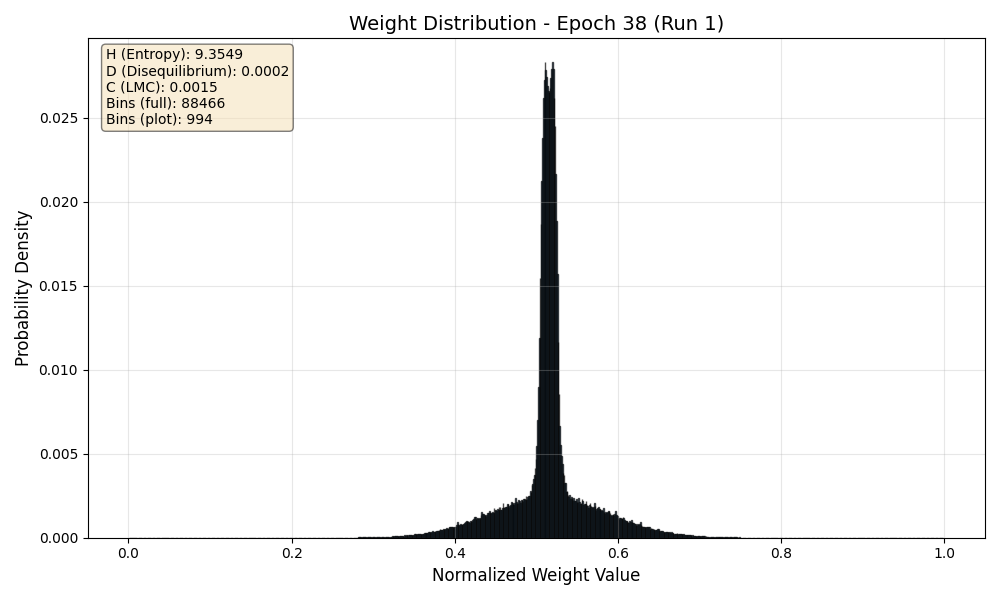

Values plotted in this chart, from the file beside it:
Bin_Center, Probability
0.000005652, 0.00000003454
0.00001696, 0.0000000001
0.00002826, 0.0000000001
0.00003956, 0.0000000001
0.00005087, 0.0000000001
0.00006217, 0.0000000001
0.00007347, 0.0000000001
0.00008478, 0.0000000001
0.00009608, 0.0000000001
0.0001074, 0.0000000001
0.0001187, 0.0000000001
0.00013, 0.0000000001
0.0001413, 0.0000000001
0.0001526, 0.0000000001
0.0001639, 0.0000000001
0.0001752, 0.0000000001
0.0001865, 0.0000000001
0.0001978, 0.0000000001
0.0002091, 0.0000000001
0.0002204, 0.0000000001
0.0002317, 0.0000000001
0.000243, 0.0000000001
0.0002543, 0.0000000001
0.0002656, 0.0000000001
0.0002769, 0.0000000001
0.0002882, 0.0000000001
0.0002996, 0.0000000001
0.0003109, 0.0000000001
0.0003222, 0.0000000001
0.0003335, 0.0000000001
0.0003448, 0.0000000001
0.0003561, 0.0000000001
0.0003674, 0.0000000001
0.0003787, 0.0000000001
0.00039, 0.0000000001
0.0004013, 0.0000000001
0.0004126, 0.0000000001
0.0004239, 0.0000000001
0.0004352, 0.0000000001
0.0004465, 0.0000000001
0.0004578, 0.0000000001
0.0004691, 0.0000000001
0.0004804, 0.0000000001
0.0004917, 0.0000000001
0.000503, 0.0000000001
0.0005143, 0.0000000001
0.0005256, 0.0000000001
0.0005369, 0.0000000001
0.0005482, 0.0000000001
0.0005595, 0.0000000001
0.0005708, 0.0000000001
0.0005821, 0.0000000001
0.0005934, 0.0000000001
0.0006048, 0.0000000001
0.0006161, 0.0000000001
0.0006274, 0.0000000001
0.0006387, 0.0000000001
0.00065, 0.0000000001
0.0006613, 0.0000000001
0.0006726, 0.0000000001
... 88,406 more rows
